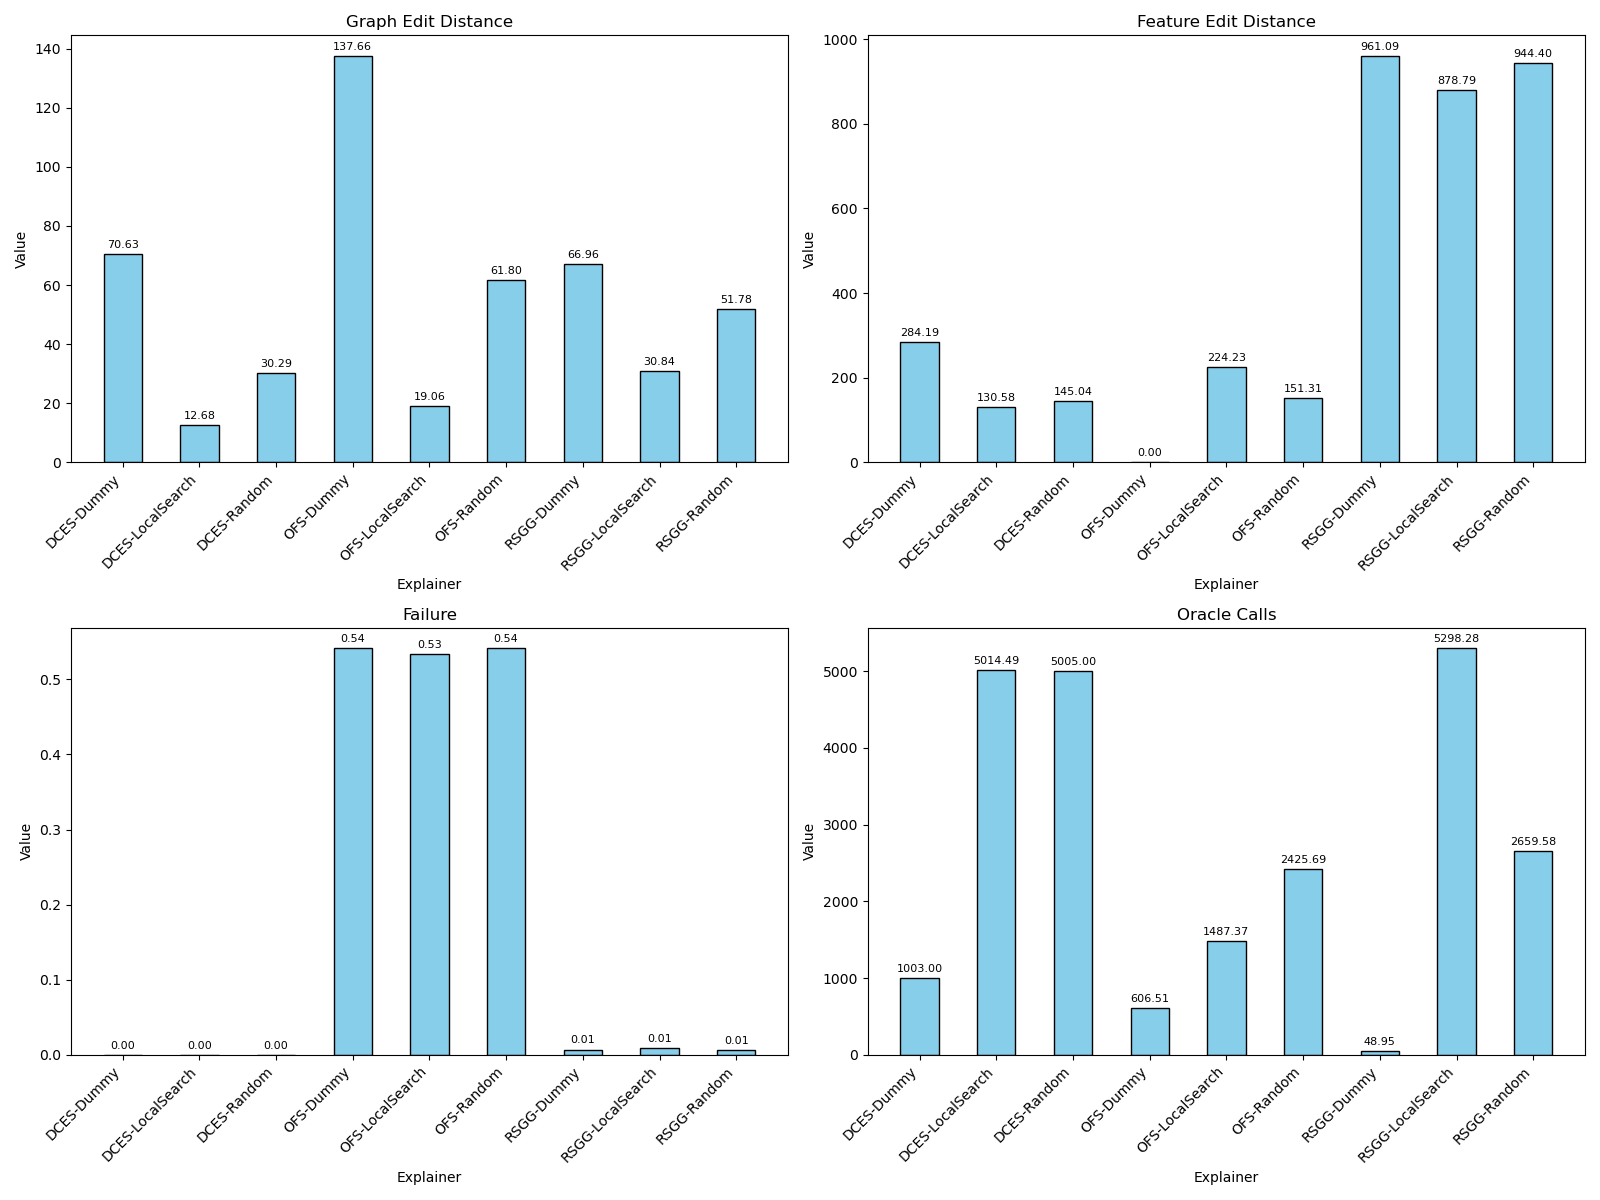

The data file committed next to this chart (first rows):
, scope, dataset, oracle, explainer, Runtime, Runtime-std, GraphEditDistance, GraphEditDistance-std, FeatureEditDistance, FeatureEditDistance-std, Correctness, Correctness-std, OracleCalls, OracleCalls-std, OracleAccuracy, OracleAccuracy-std, Sparsity, Sparsity-std
0, meta, IMDB-BINARY-3fcfb2d32433841064a43599dd90…, OracleTorch-cdb47ad283f8190a0dece30559f3…, GenerateMinimize(OFS-Random), 88.41, 84.42, 61.8, 31.61, 151.3, 53.19, 0.4585, 0.03226, 2426, 110.3, 0.7167, 0.03098, 0.2144, 0.1058
1, meta, IMDB-BINARY-3fcfb2d32433841064a43599dd90…, OracleTorch-cdb47ad283f8190a0dece30559f3…, GenerateMinimize(RSGG-Random), 83.22, 32.31, 51.78, 3.836, 944.4, 118, 0.994, 0.004907, 2660, 139.3, 0.7167, 0.03098, 0.272, 0.01633
2, meta, IMDB-BINARY-3fcfb2d32433841064a43599dd90…, OracleTorch-cdb47ad283f8190a0dece30559f3…, GenerateMinimize(OFS-LocalSearch), 72.29, 54.57, 19.06, 13.22, 224.2, 58.89, 0.4665, 0.03649, 1487, 224.2, 0.7167, 0.03098, 0.0561, 0.03456
3, meta, IMDB-BINARY-3fcfb2d32433841064a43599dd90…, OracleTorch-cdb47ad283f8190a0dece30559f3…, GenerateMinimize(DCESExplainer-LocalSear…, 122, 26.52, 12.68, 3.805, 130.6, 50.72, 1.0, 0.0, 5014, 888.6, 0.7167, 0.03098, 0.05898, 0.01209
4, meta, IMDB-BINARY-3fcfb2d32433841064a43599dd90…, OracleTorch-cdb47ad283f8190a0dece30559f3…, GenerateMinimize(DCESExplainer-Random), 62.73, 1.245, 30.29, 3.331, 145, 21.85, 1.0, 0.0, 5005, 0.0, 0.7167, 0.03098, 0.1432, 0.01229
5, meta, IMDB-BINARY-3fcfb2d32433841064a43599dd90…, OracleTorch-cdb47ad283f8190a0dece30559f3…, GenerateMinimize(OFS-Dummy), 1.322, 0.6257, 137.7, 26.1, 2.4937868724441594e-07, 1.986318715900329e-08, 0.4585, 0.03376, 606.5, 51.84, 0.7167, 0.03098, 0.5564, 0.08179
6, meta, IMDB-BINARY-3fcfb2d32433841064a43599dd90…, OracleTorch-cdb47ad283f8190a0dece30559f3…, GenerateMinimize(RSGG-Dummy), 4.186, 2.015, 66.96, 3.991, 961.1, 93.12, 0.993, 0.006408, 48.95, 4.716, 0.7167, 0.03098, 0.3515, 0.01536
7, meta, IMDB-BINARY-3fcfb2d32433841064a43599dd90…, OracleTorch-cdb47ad283f8190a0dece30559f3…, GenerateMinimize(DCESExplainer-Dummy), 3.436, 0.07304, 70.63, 4.763, 284.2, 35.1, 1.0, 0.0, 1003, 0.0, 0.7167, 0.03098, 0.3342, 0.01373
8, meta, IMDB-BINARY-3fcfb2d32433841064a43599dd90…, OracleTorch-cdb47ad283f8190a0dece30559f3…, GenerateMinimize(RSGG-LocalSearch), 148.9, 10.66, 30.84, 3.249, 878.8, 102.6, 0.9911, 0.00737, 5298, 573, 0.7167, 0.03266, 0.1825, 0.0204
